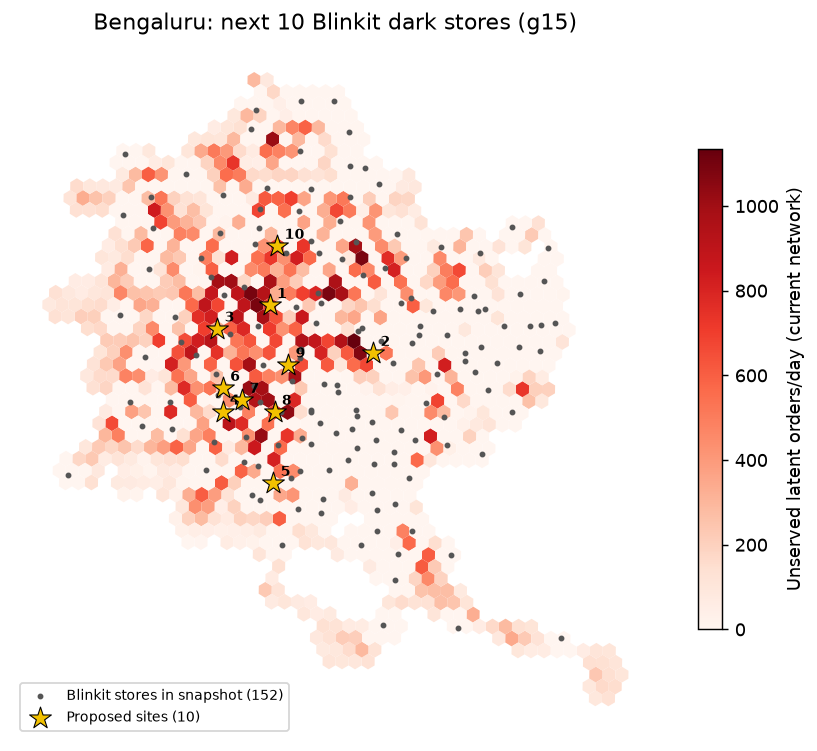

The file beside this chart, header and first rows:
rank, h3, lat, lng, pincode, locality, district, demand_index, adoption_index, site_orders_per_day, incremental_orders_per_day, new_coverage_orders, capacity_relief_orders, cannibalised_share, breakeven_cover, pop_in_reach_uncovered_by_brand, competitor_stores_reaching_hex
1, 8860145b0dfffff, 12.99, 77.58, 560001, Bangalore G.P.O., Bangalore, 71.3, 78.2, 2094, 2094, 2094, 0, 0.0, 2.98, 37109, 1
2, 8861892535fffff, 12.96, 77.65, 560008, H.A.L II Stage, Bangalore, 70.5, 85.1, 2094, 2094, 1741, 354, 0.0, 2.98, 16078, 2
3, 8860145b1bfffff, 12.98, 77.55, 560010, Rajajinagar, Bangalore, 72.7, 57.0, 2094, 2094, 1496, 599, 0.0, 2.98, 28103, 2
4, 8860145a43fffff, 12.93, 77.55, 560085, Girinagar (Bangalore), Bangalore, 79.9, 63.3, 2094, 2094, 390, 1704, 0.0, 2.98, 10076, 2
5, 88618924c7fffff, 12.88, 77.58, 560076, Mico Layout, Bangalore, 71.1, 48.8, 2094, 2094, 21, 2074, 0.0, 2.98, 7141, 3
6, 8860145a0dfffff, 12.94, 77.55, 560050, Banashankari, Bangalore, 82.3, 76.0, 2094, 2094, 0, 2094, 0.0, 2.98, 0, 2
7, 8860145a45fffff, 12.93, 77.56, 560070, Jayanagar West, Bangalore, 66.6, 44.0, 2094, 2094, 0, 2094, 0.0, 2.98, 0, 2
8, 8861892599fffff, 12.93, 77.59, 560011, Jayangar III Block, Bangalore, 96.9, 95.3, 2094, 2094, 0, 2094, 0.0, 2.98, 0, 2
9, 88618925bdfffff, 12.96, 77.59, 560027, Shanthinagar, Bangalore, 84.5, 83.5, 2094, 2094, 0, 2094, 0.0, 2.98, 0, 2
10, 8861892c99fffff, 13.03, 77.59, 560024, H.A. Farm, Bangalore, 71.9, 78.8, 2094, 2094, 0, 2094, 0.0, 2.98, 0, 2
